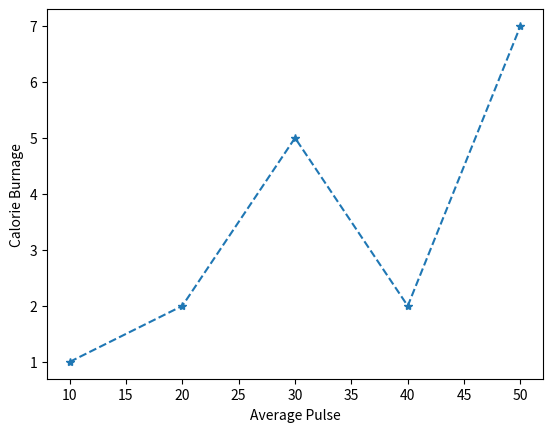

Write Python code to recreate this figure.
import numpy as np
from matplotlib import pyplot

x=np.array([10,20,30,40,50])
y=np.array([1,2,5,2,7])

pyplot.plot(x,y,marker="*",linestyle="dashed")

pyplot.xlabel("Average Pulse")
pyplot.ylabel("Calorie Burnage")
pyplot.show()